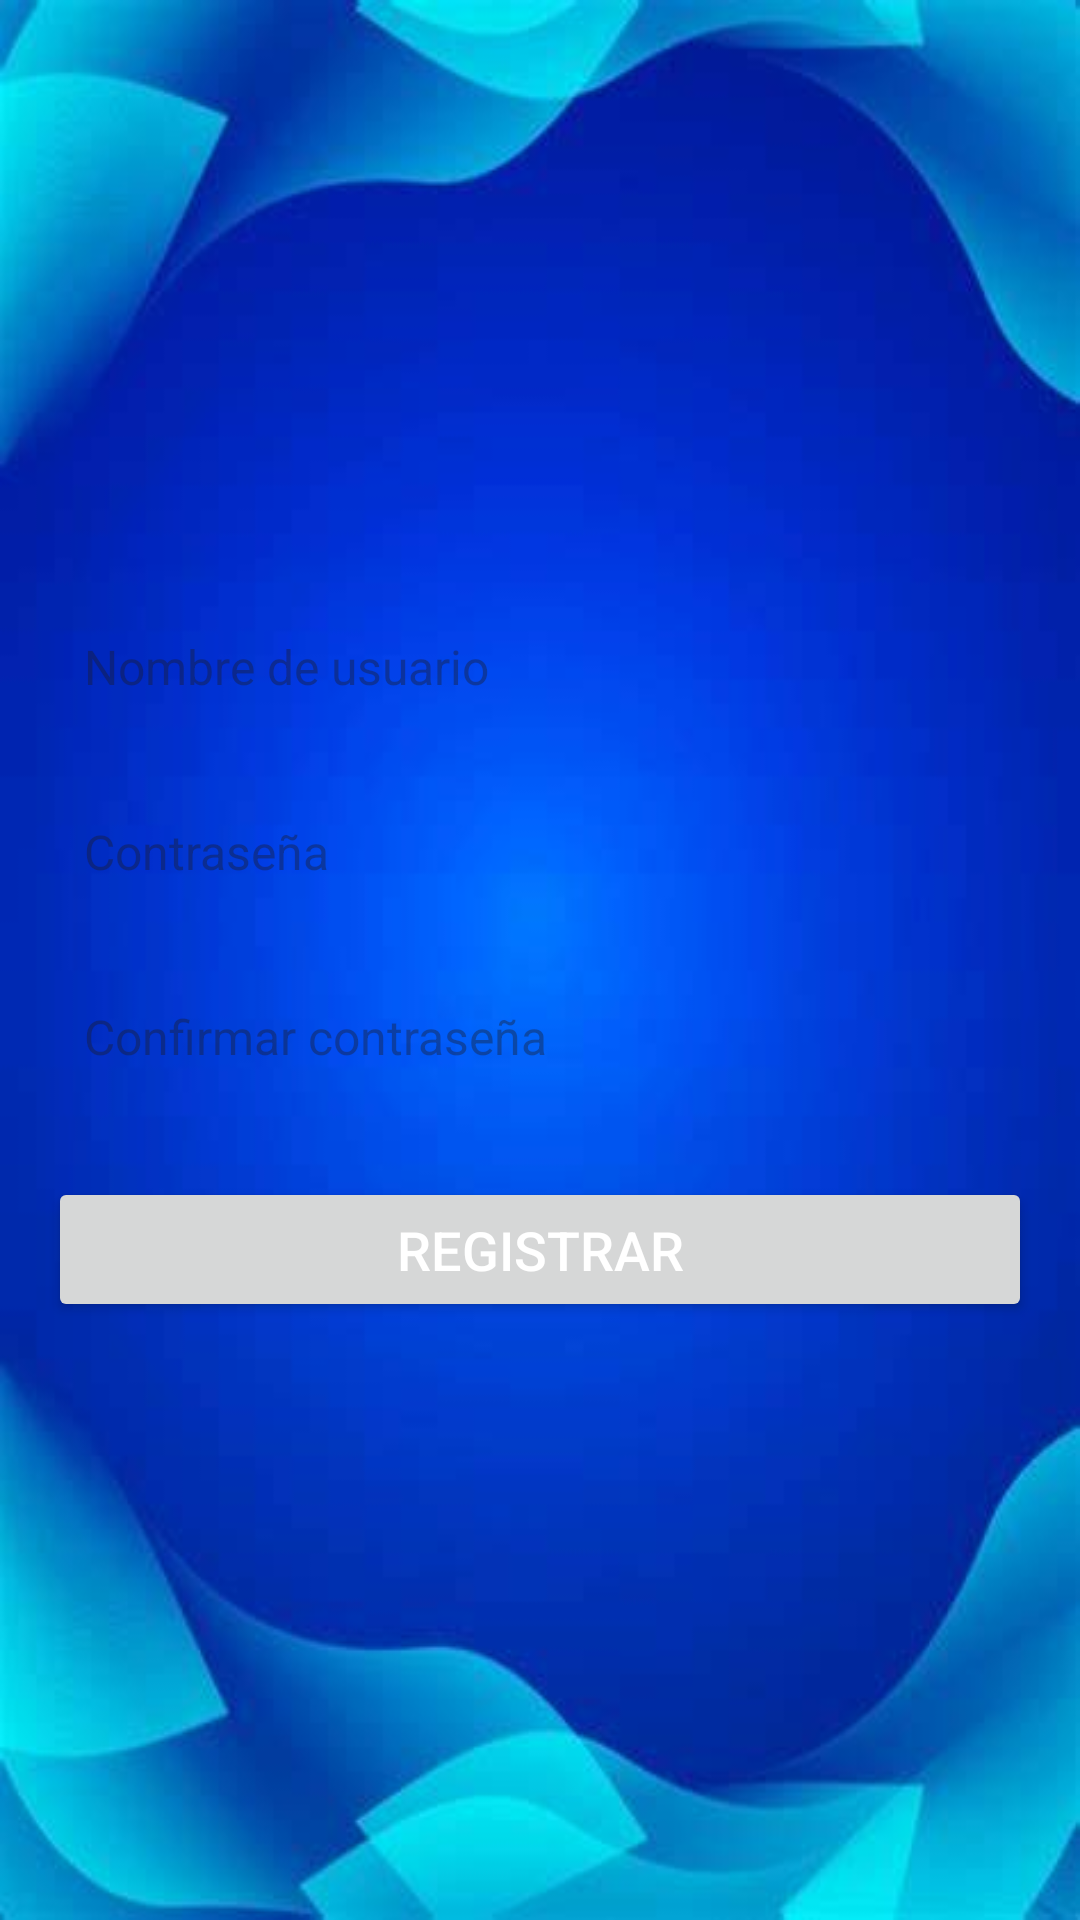

Android layout source for this screen:
<!-- AndroidManifest.xml: application theme Theme.Task_MasterFinal -->
<!-- res/layout/activity_register.xml -->
<?xml version="1.0" encoding="utf-8"?>
<LinearLayout
    xmlns:android="http://schemas.android.com/apk/res/android"
    android:layout_width="match_parent"
    android:layout_height="match_parent"
    android:orientation="vertical"
    android:gravity="center"
    android:padding="16dp"
    android:background="@drawable/fondo"
    >

    
    <EditText
        android:id="@+id/etRegisterUsername"
        android:layout_width="match_parent"
        android:layout_height="wrap_content"
        android:hint="Nombre de usuario"
        android:padding="12dp"
        android:background="@drawable/launcher_background_blue"
        android:layout_marginBottom="16dp"
        android:textColor="@android:color/black"
        android:textSize="16sp"
        android:inputType="text" />

    
    <EditText
        android:id="@+id/etRegisterPassword"
        android:layout_width="match_parent"
        android:layout_height="wrap_content"
        android:background="@drawable/launcher_background_blue"
        android:hint="Contraseña"
        android:padding="12dp"
        android:layout_marginBottom="16dp"
        android:textColor="@android:color/black"
        android:textSize="16sp"
        android:inputType="textPassword" />

    
    <EditText
        android:id="@+id/etConfirmPassword"
        android:layout_width="match_parent"
        android:layout_height="wrap_content"
        android:background="@drawable/launcher_background_blue"
        android:hint="Confirmar contraseña"
        android:padding="12dp"
        android:layout_marginBottom="24dp"
        android:textColor="@android:color/black"
        android:textSize="16sp"
        android:inputType="textPassword" />

    
    <Button
        android:id="@+id/btnRegister"
        android:layout_width="match_parent"
        android:layout_height="wrap_content"
        android:text="Registrar"
        android:textColor="@android:color/white"
        android:textSize="18sp"
        android:padding="12dp"
        android:layout_gravity="center" />

</LinearLayout>
<!-- resources referenced by this layout -->
<resources>
  <!-- drawable fondo: png bitmap (drawable, 13210 bytes) -->
  <style name="Theme.Task_MasterFinal" parent="Base.Theme.Task_MasterFinal" />
  <style name="Base.Theme.Task_MasterFinal" parent="Theme.Material3.DayNight.NoActionBar">
          
          
      </style>
</resources>
